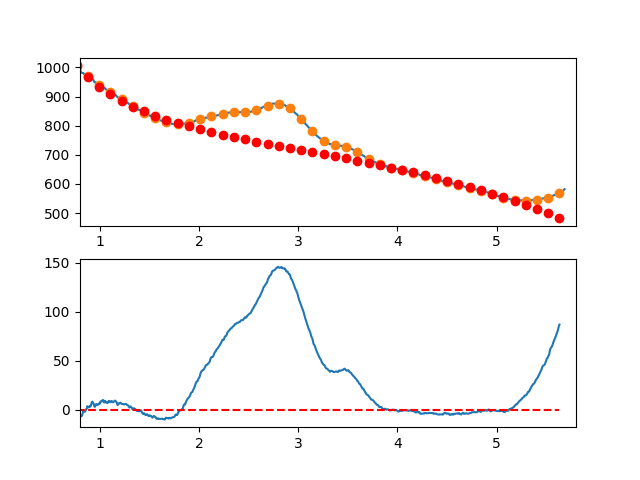

The table this chart was drawn from, first rows:
7.660095065371018697e-01, -6.689057018648327357e+00
7.716692588143090337e-01, -5.015800475287278459e+00
7.773290110915161977e-01, -5.486742381887324882e+00
7.829887633687233617e-01, -6.949545058729881930e+00
7.886485156459305257e-01, -6.362870826095672783e+00
7.943082679231376897e-01, -6.353382004265995420e+00
7.999680202003448537e-01, -5.045740913521740367e+00
8.056277724775520177e-01, -7.051609874144219248e+00
8.112875247547591817e-01, -5.595651206414004264e+00
8.169472770319663457e-01, -6.579527230612598032e+00
8.226070293091735097e-01, -5.156900267020887441e+00
8.282667815863807848e-01, -2.996432635919632048e+00
8.339265338635878377e-01, -1.120786657590315372e+00
8.395862861407951128e-01, -1.584624652313777915e+00
8.452460384180022768e-01, -2.187608940370864730e+00
8.509057906952094408e-01, -1.696401842043201214e+00
8.565655429724164938e-01, -7.966656776111449290e-01
8.622252952496237688e-01, 5.489372326438797245e-01
8.678850475268309328e-01, 7.957445684412505216e-01
8.735447998040380968e-01, 3.598094009499391177e+00
8.792045520812451498e-01, 2.813323235537268374e+00
8.848643043584524248e-01, 2.483769926274476347e+00
8.905240566356595888e-01, 2.508771761428988611e+00
8.961838089128667528e-01, 3.742666420720752285e+00
9.018435611900738058e-01, 3.182791583868265661e+00
9.075033134672810808e-01, 3.506484930590659133e+00
9.131630657444882448e-01, 5.711084140606430992e+00
9.188228180216954089e-01, 7.623926893635143642e+00
9.244825702989024618e-01, 8.259350869395348127e+00
9.301423225761097369e-01, 7.271693747606377656e+00
9.358020748533169009e-01, 6.358293207986775997e+00
9.414618271305239539e-01, 4.461486930255546213e+00
9.471215794077312289e-01, 2.945612594131944206e+00
9.527813316849383929e-01, 3.232007879334901190e+00
9.584410839621455569e-01, 5.486010465583149198e+00
9.641008362393528319e-01, 5.278958032595824079e+00
9.697605885165598849e-01, 5.684188260091900702e+00
9.754203407937670489e-01, 5.000038827790035612e+00
9.810800930709743239e-01, 5.115847415409348287e+00
9.867398453481812659e-01, 5.450951702669158294e+00
9.923995976253885409e-01, 6.458689369287640147e+00
9.980593499025957049e-01, 5.906371502144679653e+00
1.003719102179802869e+00, 7.895202816758796871e+00
1.009378854457010144e+00, 8.634361435808955321e+00
1.015038606734217197e+00, 8.324025481974445029e+00
1.020698359011424472e+00, 8.549373077933978493e+00
1.026358111288631525e+00, 9.647582346366561978e+00
1.032017863565838578e+00, 9.913831409951512796e+00
1.037677615843045853e+00, 8.298298391367438853e+00
1.043337368120253128e+00, 7.303161413293651094e+00
1.048997120397460181e+00, 9.133598598409207625e+00
1.054656872674667456e+00, 8.927788069392818215e+00
1.060316624951874509e+00, 7.274907948923555523e+00
1.065976377229081784e+00, 7.622136359680780515e+00
1.071636129506288837e+00, 7.925651424342959217e+00
1.077295881783495890e+00, 6.811631265589426221e+00
1.082955634060703165e+00, 7.667254006099483377e+00
1.088615386337910440e+00, 8.867697768551352056e+00
1.094275138615117493e+00, 8.879140675624512369e+00
1.099934890892324768e+00, 7.961760849998427148e+00
1.105594643169532043e+00, 7.584736414351141320e+00
... 809 more rows
